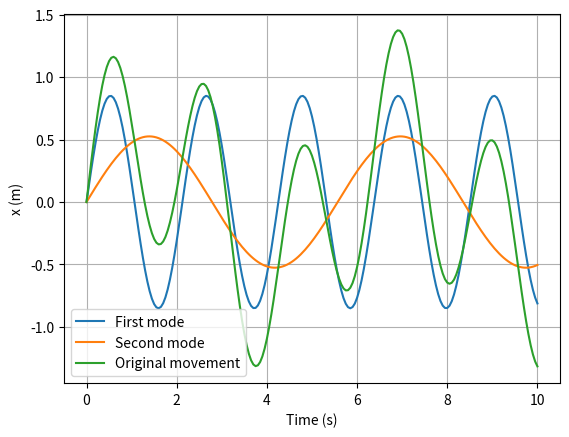

Source code (Python):
import numpy as np
import scipy.linalg as sp
import matplotlib.pyplot as plt

k = 15
m = 0.3

t = np.linspace(0, 10, 201)
M = np.array([[2, 0, -1, 0], [0, 2, 0, -1], [-1, 0, 1, 0], [0, -1, 0, 1]])

values, vectors = sp.eig(M)
rv = np.real(values)

eig1 = vectors[:,0]
eig2 = vectors[:,1]
eig3 = vectors[:,2]
eig4 = vectors[:,3]

w1 = np.sqrt(rv[0]/m)
w2 = np.sqrt(rv[1]/m)
w3 = np.sqrt(rv[2]/m)
w4 = np.sqrt(rv[3]/m)

x1 = eig1[0]*np.sin(w1*t) + eig1[1]*np.cos(w1*t)
x2 = eig2[0]*np.sin(w2*t) + eig2[1]*np.cos(w2*t)
x = x1 + x2

plt.figure()
plt.plot(t, x1, label = 'First mode')
plt.plot(t, x2, label = 'Second mode')
plt.plot(t, x, label = 'Original movement')
plt.xlabel('Time (s)')
plt.ylabel('x (m)')
plt.legend(loc = 'best')
plt.grid()
plt.show()